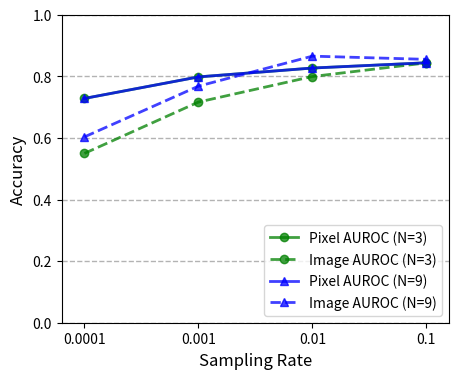

Reproduce this figure in Python.
import numpy as np
import matplotlib.pyplot as plt
from matplotlib.pyplot import MultipleLocator

import matplotlib
matplotlib.use('Agg')



def plot_p_n_mpdd():

    plt.figure(figsize=(5, 4))

    xtick = 4
    x = range(1, xtick+1, 1)
    pixel_3 = [0.8303, 0.9352, 0.9781, 0.9817]
    image_3 = [0.5132, 0.7377, 0.8493, 0.9071]
    pixel_9 = [0.8157, 0.9352, 0.9781, 0.9817]
    image_9 = [0.4948, 0.8387, 0.9092, 0.9096]

    plt.plot(x, pixel_3[:xtick], color='g', linewidth=2, alpha=0.75, linestyle='-', marker='o', label='Pixel AUROC (N=3)')
    plt.plot(x, image_3[:xtick], color='g', linewidth=2, alpha=0.75, linestyle='--', marker='o', label='Image AUROC (N=3)')
    plt.plot(x, pixel_9[:xtick], color='b', linewidth=2, alpha=0.75, linestyle='-', marker='^', label='Pixel AUROC (N=9)')
    plt.plot(x, image_9[:xtick], color='b', linewidth=2, alpha=0.75, linestyle='--', marker='^', label='Image AUROC (N=9)')
    
    plt.xlim(0.8, xtick+0.2)
    plt.ylim(0, 1)
    plt.xlabel('Sampling Rate', fontsize=12)
    plt.ylabel('Accuracy', fontsize=12)
    plt.xticks([1, 2, 3, 4], ['0.0001', '0.001', '0.01', '0.1'])

    # plt.title('MPDD', fontsize=12)
    plt.grid(axis='y', color='0.7', linestyle='--', linewidth=1)
    plt.legend(loc='lower right',fontsize='medium')
    plt.savefig('./np_mpdd.pdf', bbox_inches='tight', pad_inches=0.1)
    plt.close()


def plot_p_n_mvtec2d():

    plt.figure(figsize=(5, 4))

    xtick = 4
    x = range(1, xtick+1, 1)
    pixel_3 = [0.9074, 0.9661, 0.9803, 0.9814]
    image_3 = [0.7011, 0.9029, 0.9739, 0.9839]
    pixel_9 = [0.9050, 0.9661, 0.9803, 0.9814]
    image_9 = [0.7796, 0.9471, 0.9796, 0.9840]

    plt.plot(x, pixel_3[:xtick], color='g', linewidth=2, alpha=0.75, linestyle='-', marker='o', label='Pixel AUROC (N=3)')
    plt.plot(x, image_3[:xtick], color='g', linewidth=2, alpha=0.75, linestyle='--', marker='o', label='Image AUROC (N=3)')
    plt.plot(x, pixel_9[:xtick], color='b', linewidth=2, alpha=0.75, linestyle='-', marker='^', label='Pixel AUROC (N=9)')
    plt.plot(x, image_9[:xtick], color='b', linewidth=2, alpha=0.75, linestyle='--', marker='^', label='Image AUROC (N=9)')
    
    plt.xlim(0.8, xtick+0.2)
    plt.ylim(0, 1)
    plt.xlabel('Sampling Rate', fontsize=12)
    plt.ylabel('Accuracy', fontsize=12)
    plt.xticks([1, 2, 3, 4], ['0.0001', '0.001', '0.01', '0.1'])

    # plt.title('MVTec AD', fontsize=12)
    plt.grid(axis='y', color='0.7', linestyle='--', linewidth=1)
    plt.legend(loc='lower right',fontsize='medium')
    plt.savefig('./np_mvtec2d.pdf', bbox_inches='tight', pad_inches=0.1)
    plt.close()

def plot_p_n_mvteclogical():

    plt.figure(figsize=(5, 4))

    xtick = 4
    x = range(1, xtick+1, 1)
    pixel_3 = [0.7282, 0.7981, 0.8269, 0.8440]
    image_3 = [0.5498, 0.7164, 0.7994, 0.8436]
    pixel_9 = [0.7282, 0.7981, 0.8269, 0.8440]
    image_9 = [0.6033, 0.7680, 0.8655, 0.8551]

    plt.plot(x, pixel_3[:xtick], color='g', linewidth=2, alpha=0.75, linestyle='-', marker='o', label='Pixel AUROC (N=3)')
    plt.plot(x, image_3[:xtick], color='g', linewidth=2, alpha=0.75, linestyle='--', marker='o', label='Image AUROC (N=3)')
    plt.plot(x, pixel_9[:xtick], color='b', linewidth=2, alpha=0.75, linestyle='-', marker='^', label='Pixel AUROC (N=9)')
    plt.plot(x, image_9[:xtick], color='b', linewidth=2, alpha=0.75, linestyle='--', marker='^', label='Image AUROC (N=9)')

    plt.xlim(0.8, xtick+0.2)
    plt.ylim(0, 1)
    plt.xlabel('Sampling Rate', fontsize=12)
    plt.ylabel('Accuracy', fontsize=12)
    plt.xticks([1, 2, 3, 4], ['0.0001', '0.001', '0.01', '0.1'])

    # plt.title('MVTec LOCO AD', fontsize=12)
    plt.grid(axis='y', color='0.7', linestyle='--', linewidth=1)
    plt.legend(loc='lower right',fontsize='medium')
    plt.savefig('./np_mvteclogical.pdf', bbox_inches='tight', pad_inches=0.1)
    plt.close()

if __name__ == '__main__':
    # plot_p_n_mpdd()
    # plot_p_n_mvtec2d()
    plot_p_n_mvteclogical()
